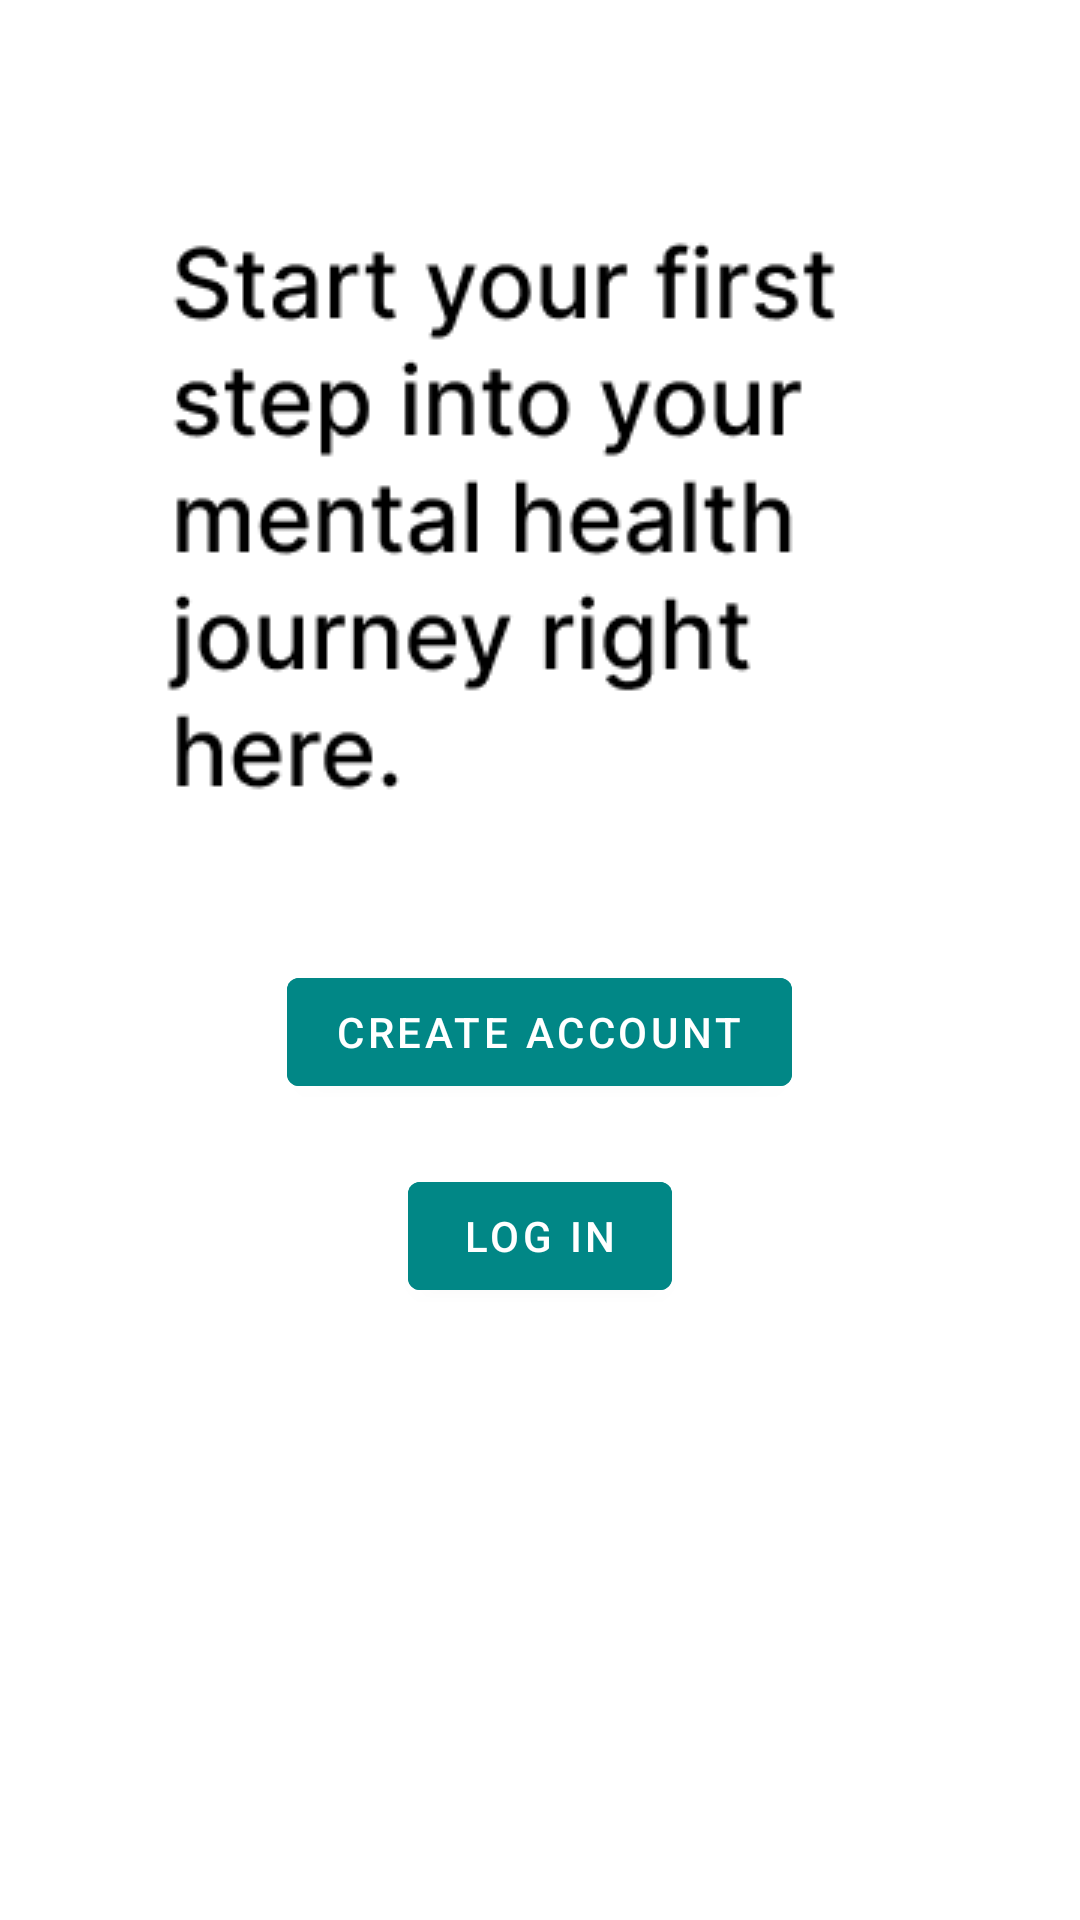

Write the Android layout XML for this screen, with the resource values it uses.
<!-- AndroidManifest.xml: application theme Theme.20184355MDP -->
<!-- res/layout/activity_main.xml -->
<?xml version="1.0" encoding="utf-8"?>
<RelativeLayout xmlns:android="http://schemas.android.com/apk/res/android"
    xmlns:app="http://schemas.android.com/apk/res-auto"
    xmlns:tools="http://schemas.android.com/tools"
    android:layout_width="match_parent"
    android:layout_height="match_parent"
    android:background="@drawable/mainpage"
    tools:context=".MainActivity">

    <com.google.android.material.button.MaterialButton
        android:id="@+id/createAccountBtn"
        android:layout_width="wrap_content"
        android:layout_height="wrap_content"
        android:backgroundTint="@color/teal_700"
        android:text="Create Account"
        android:layout_centerHorizontal="true"
        android:layout_marginTop="320dp"/>

    <com.google.android.material.button.MaterialButton
        android:id="@+id/logInBtn"
        android:layout_width="wrap_content"
        android:layout_height="wrap_content"
        android:layout_below="@id/createAccountBtn"
        android:backgroundTint="@color/teal_700"
        android:text="Log In"
        android:layout_centerHorizontal="true"
        android:layout_marginTop="20dp"/>

</RelativeLayout>
<!-- resources referenced by this layout -->
<resources>
  <!-- drawable mainpage: png bitmap (drawable, 11372 bytes) -->
  <style name="Theme.20184355MDP" parent="Theme.MaterialComponents.DayNight.NoActionBar">
          
          <item name="colorPrimary">@color/purple_500</item>
          <item name="colorPrimaryVariant">@color/purple_700</item>
          <item name="colorOnPrimary">@color/white</item>
          
          <item name="colorSecondary">@color/teal_200</item>
          <item name="colorSecondaryVariant">@color/teal_700</item>
          <item name="colorOnSecondary">@color/black</item>
          
          <item name="android:statusBarColor">?attr/colorPrimaryVariant</item>
          
      </style>
  <!-- not gathered from this repository: default colours our renderer supplied (Android Studio template values) -->
  <color name="purple_500">#FF6200EE</color>
  <color name="purple_700">#FF3700B3</color>
  <color name="teal_200">#FF03DAC5</color>
  <color name="teal_700">#FF018786</color>
  <color name="black">#FF000000</color>
  <color name="white">#FFFFFFFF</color>
</resources>
